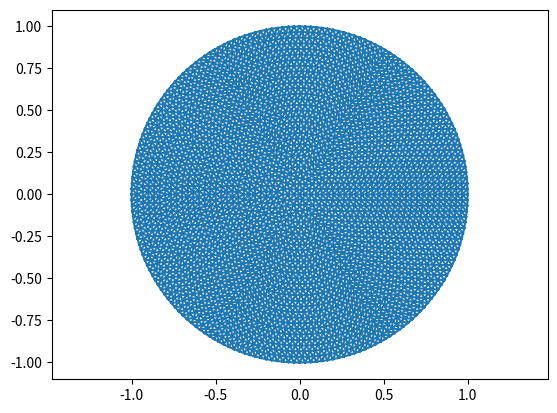

Write the Python code that produced this figure. (Note: this script raises an exception after producing the figure.)
import numpy as np
import matplotlib.pyplot as plt
from scipy.spatial import Delaunay
from matplotlib.tri import Triangulation

### Mesh construction
# radial coordinates; you can increase the resolution here
# Try to keep them such that the points coincide with the boundary between
# the high and low permittivity media. This way the mesh conforms to the geometry
# and there is no extra error from geometry-discretization mismatch.
r = np.linspace(0, 1, 31)
dxt = r[1]-r[0]
xc = [0.0]
yc = [0.0]
for i in range(1,len(r)):
    # Add points circle by circle, such that resolution stays the same.
    Np = int((2*np.pi*r[i]) // dxt)
    phi = np.linspace(0, 2*np.pi, Np+1)
    xt = r[i]*np.cos(phi[0:-1])
    yt = r[i]*np.sin(phi[0:-1])
    xc += list(xt)
    yc += list(yt)
x = np.array(xc)
y = np.array(yc)
# Sort elements; this may or may not help the solver
i = np.argsort(x)
x = x[i]
y = y[i]
i = np.argsort(y)
x = x[i]
y = y[i]

### Delaunay triangulation
c = np.stack([x.flat, y.flat], axis=1)  # N by 2
tri = Delaunay(c)
N_elements = tri.simplices.shape[0]
centers = tri.points[tri.simplices].mean(axis=1) # N by 2
N_points = tri.points.shape[0]

### Plot the mesh
plt.figure()
plt.triplot(x,y,tri.simplices)
plt.axis('equal')

### Notes about using the mesh / triangulation "tri"
# Get indices of the points that form the triangle with index n
#   ip = tri.simplices[n, :]
# Get coordinates of the point with index m
#   c = tri.points[m,:]
# Get transform matrix A for the triangle n,
#   A = tri.transform[n, 0:2, 0:2]

### Plotting field distributions
# matplotlib wants its own triangulation object
mpltri = Triangulation(tri.points[:,0], tri.points[:,1], triangles=tri.simplices)
plt.figure()
# Here, 'field' is a vector of field unknowns in the same order as the
# corresponding points in the triangulation.
plt.tripcolor(mpltri, abs(field))
plt.show()
